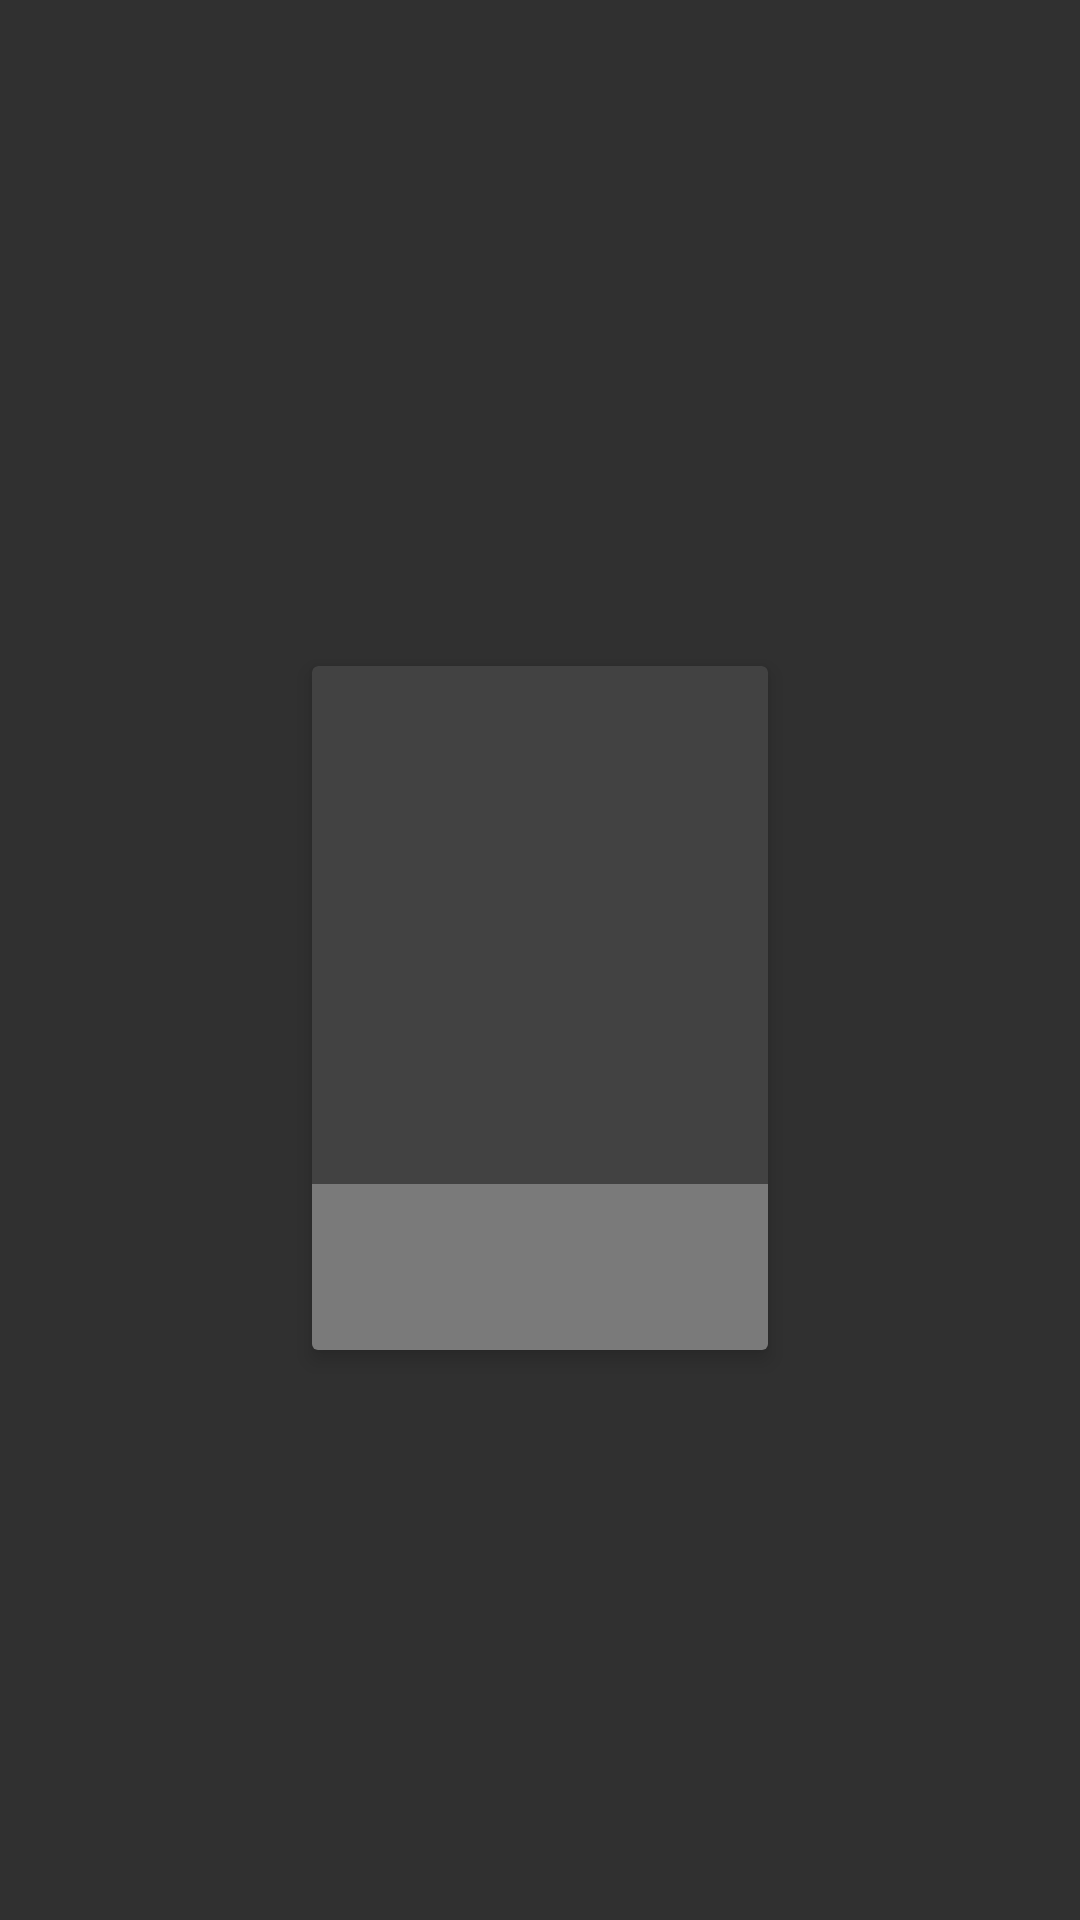

Here is an Android app screen rendered from its layout file. Give the layout XML and the strings, colors and styles it references.
<!-- AndroidManifest.xml: application theme AppTheme -->
<!-- res/layout/movie_view.xml -->
<?xml version="1.0" encoding="utf-8"?>
<FrameLayout
  xmlns:android="http://schemas.android.com/apk/res/android"
  xmlns:app="http://schemas.android.com/apk/res-auto"
  xmlns:tools="http://schemas.android.com/tools"
  android:layout_width="match_parent"
  android:layout_height="wrap_content"
  >

  <android.support.v7.widget.CardView
    android:id="@+id/cardview"
    android:layout_width="160dp"
    android:layout_height="240dp"
    android:layout_gravity="center"
    android:layout_marginTop="16dp"
    android:clipChildren="true"
    android:clipToPadding="true"
    android:orientation="vertical"
    android:clickable="true"
    app:cardElevation="4dp"
    app:cardPreventCornerOverlap="false"
    app:cardUseCompatPadding="true">

    <LinearLayout
      android:layout_width="match_parent"
      android:layout_height="wrap_content"
      android:layout_gravity="bottom"
      android:alpha="0.3"
      android:background="@color/white"
      android:padding="8dp"
      tools:visibility="visible"
      android:orientation="vertical"
      tools:alpha="1"
      >

      <TextView
        android:id="@+id/movie_title"
        android:layout_width="match_parent"
        android:layout_height="wrap_content"
        android:layout_marginBottom="4dp"
        android:textAppearance="@style/TextAppearance.AppCompat.Inverse"
        tools:text="Movie Title"
        android:lines="1"
        />

      <TextView
        android:id="@+id/movie_year"
        android:layout_width="wrap_content"
        android:layout_height="wrap_content"
        android:textAppearance="@style/TextAppearance.AppCompat.Inverse"
        android:textSize="12sp"
        tools:text="2015"
        />

    </LinearLayout>

  </android.support.v7.widget.CardView>

</FrameLayout>
<!-- resources referenced by this layout -->
<resources>
  <color name="white">#FFFFFF</color>
  <style name="AppTheme" parent="Theme.AppCompat.NoActionBar">
      
      <item name="colorPrimary">@color/colorPrimary</item>
      <item name="colorPrimaryDark">@color/colorPrimaryDark</item>
      <item name="colorAccent">@color/colorAccent</item>
      <item name="android:windowContentTransitions">true</item>
    </style>
  <color name="colorPrimary">#f44336</color>
  <color name="colorPrimaryDark">#d32f2f</color>
  <color name="colorAccent">#ffc107</color>
</resources>
